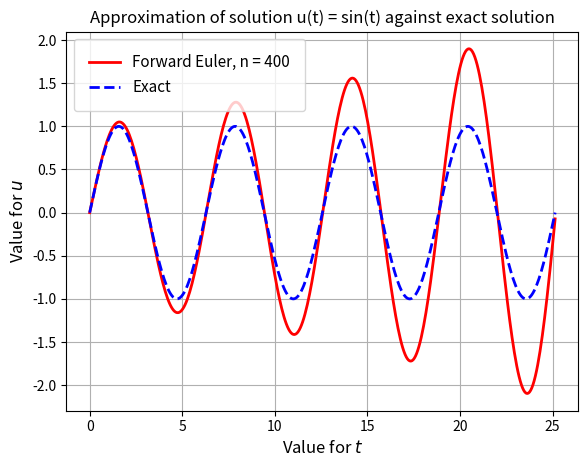

Recreate this plot in Python.
import matplotlib.pyplot as plt
import numpy as np

def f(u, t):
    return np.array([u[1], -u[0]]) #np.array([u[1], 1./m*(F(t) - beta*u[1] - k*u[0])])  F(t) = 0, beta = 0, k = 1, m = 1

def FEM(f, U0, T, n):
    # Solve u' = f(u,t), u(0) = U0 with n steps
    t = np.zeros(n+1)
    if isinstance(U0, (float,int)):
        u = np.zeros(n+1)
    else:
        neq = len(U0)
        u = np.zeros((n+1, neq))
    u[0] = U0
    t[0] = 0
    dt = T/float(n)
    for k in range(0,n):
        t[k+1] = t[k] + dt
        u[k+1] = u[k] + dt*f(u[k], t[k])
    return u, t

U0 = np.array([0, 1]) # Known constants of the function
T = 8*np.pi
n = 400

u, t = FEM(f, U0, T, n)
u0 = u[:,0] # takes all the values from u[0] and stores them as a 1xn array

fig1 = plt.figure(1)
ax1 = plt.subplot2grid((1,1), (0,0))
for label in ax1.xaxis.get_ticklabels():
    label.set_rotation(0) # This rotates each of the x axis variables
ax1.grid(True)

plt.plot(t, u0, "r-", t, np.sin(t), "b--", linewidth=2)
plt.xlabel("Value for $t$", fontsize=12)
plt.ylabel("Value for $u$", fontsize=12)
plt.legend(["Forward Euler, n = %d" % n, "Exact"], loc="upper left", fontsize=11, borderpad=1)
plt.title("Approximation of solution u(t) = sin(t) against exact solution")
plt.subplots_adjust(left = 0.12, bottom = 0.1, right = 0.92, top = 0.89) # Sets the configure subplot values

plt.show()